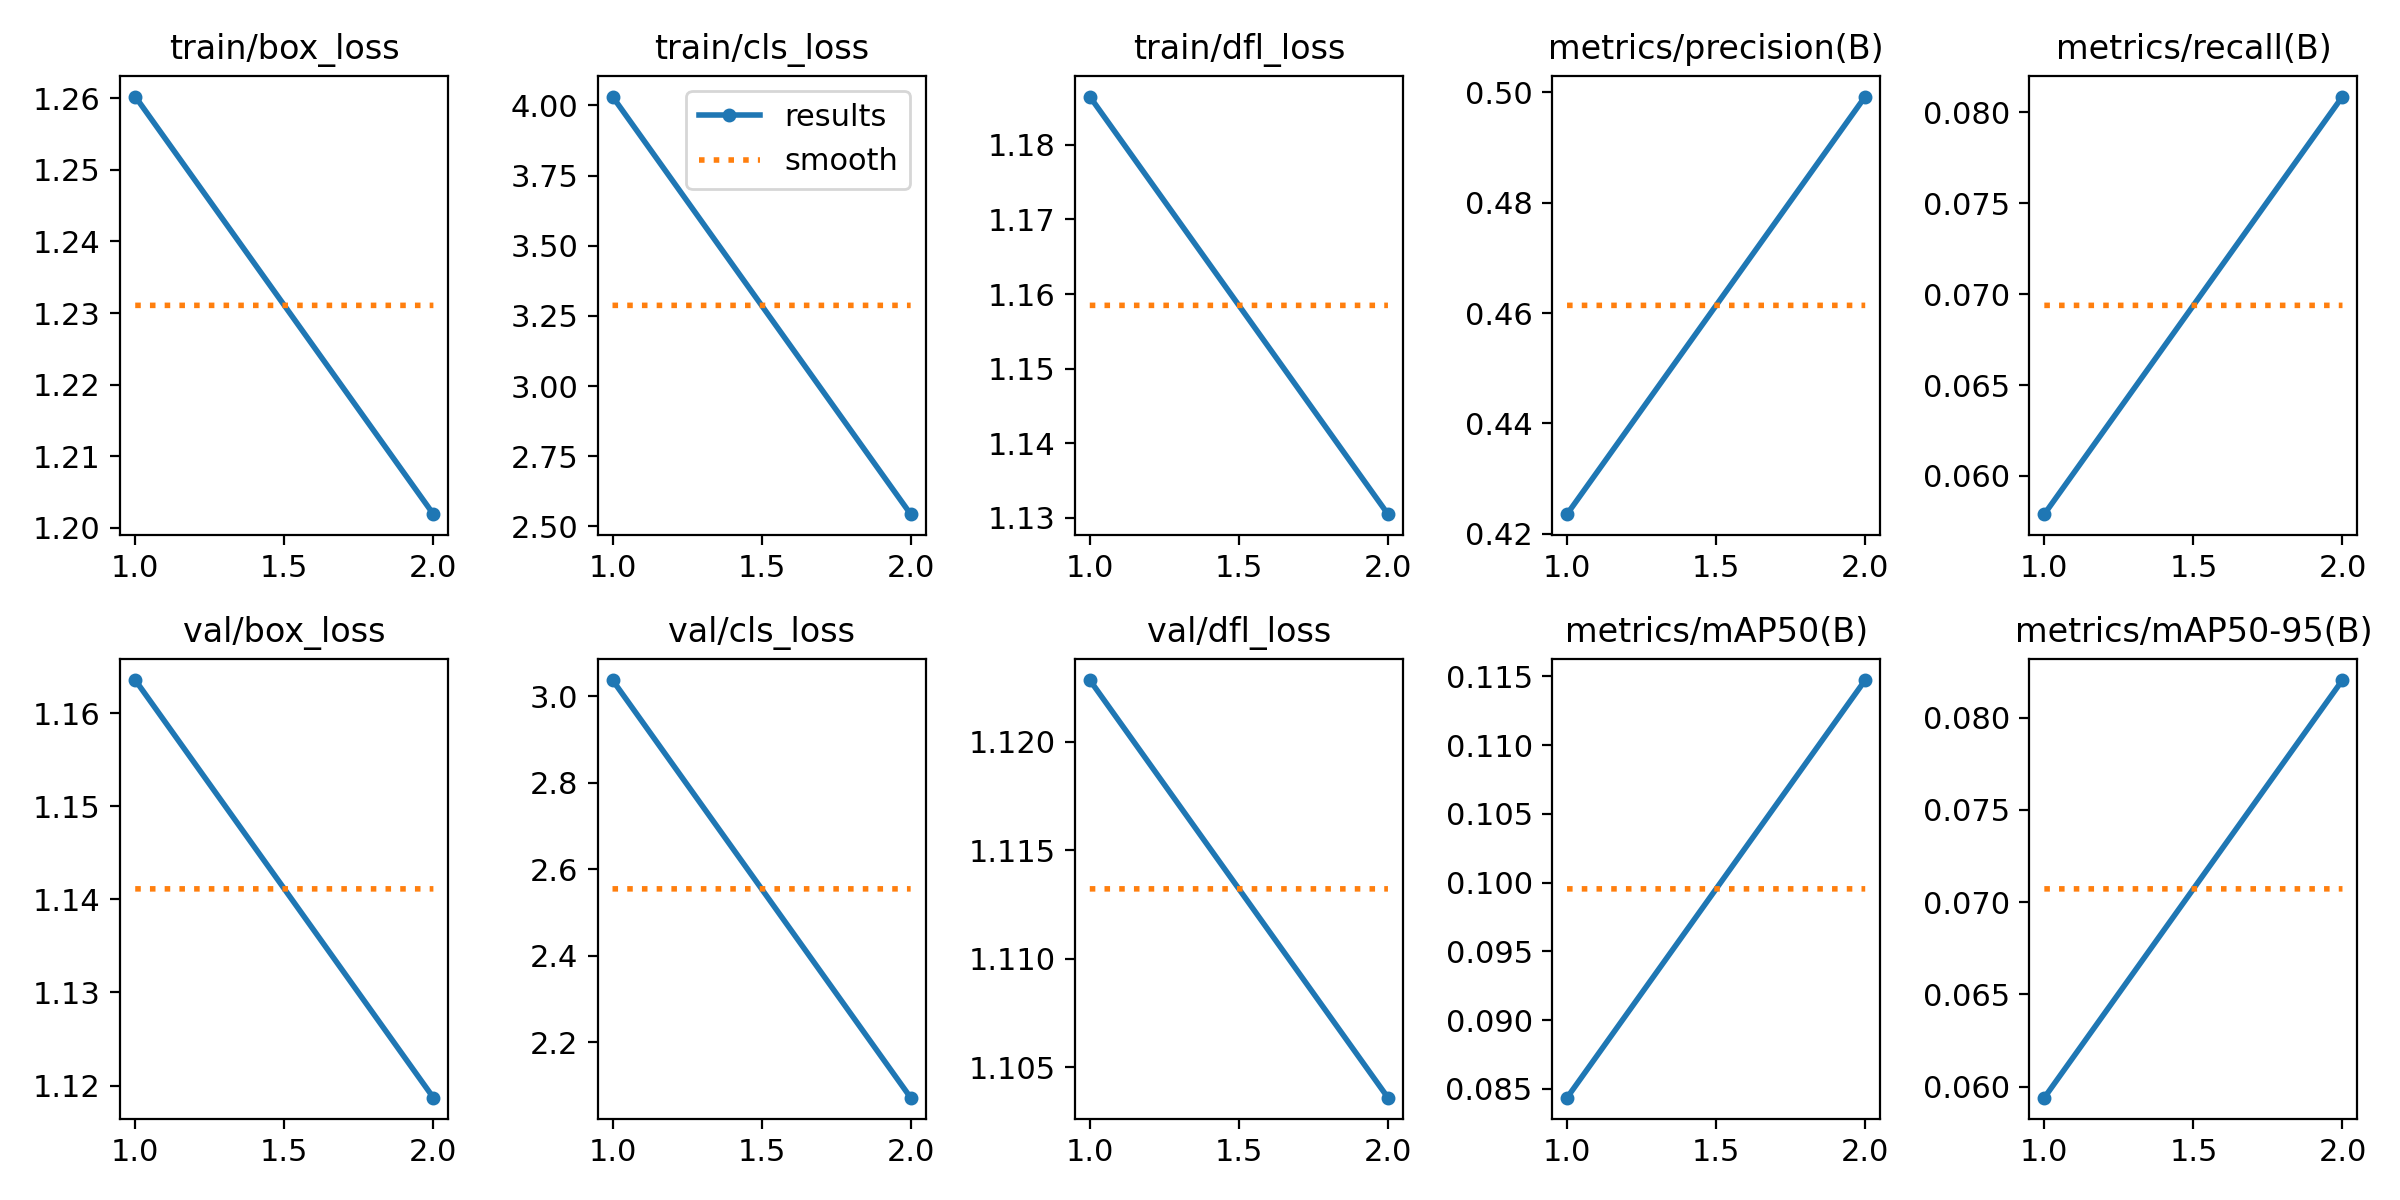

Source data for this figure (header and first rows):
epoch, time, train/box_loss, train/cls_loss, train/dfl_loss, metrics/precision(B), metrics/recall(B), metrics/mAP50(B), metrics/mAP50-95(B), val/box_loss, val/cls_loss, val/dfl_loss, lr/pg0, lr/pg1, lr/pg2
1, 572, 1.26, 4.032, 1.186, 0.4235, 0.0579, 0.08436, 0.0594, 1.164, 3.037, 1.123, 0.000163, 0.000163, 0.000163
2, 1180, 1.202, 2.544, 1.131, 0.4993, 0.08087, 0.1147, 0.08203, 1.119, 2.072, 1.104, 0.0001665, 0.0001665, 0.0001665
